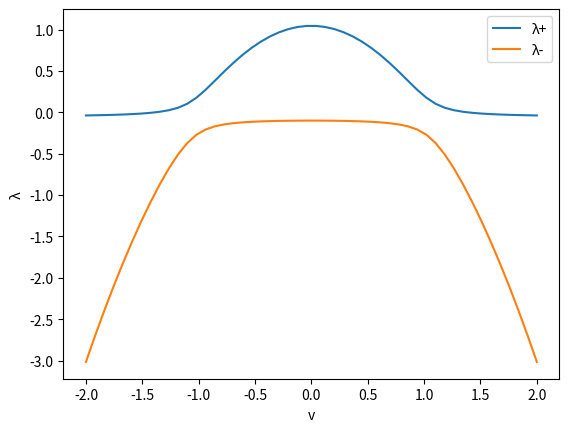

Reproduce this figure in Python.
# -*- coding: utf-8 -*-
"""
Created on Wed Nov  3 14:31:26 2021

@author: benda
"""

import numpy as np
import sympy as sp
import sympy.calculus.util as ut
import matplotlib.pyplot as plt

a = -0.3
b = 1.1
tau = 20
Iext = 0.23
t = np.linspace(0, 999)
#v = np.linspace(-1.9304301691509158, 1.915302446875821, 10000)
v = sp.Symbol('v')
# print(v)

lam1 = ( -v**2 - (b/tau) + 1 + sp.sqrt( (1 - v**2 + b/tau)**2 + 4/tau ) )/2
lam2 = ( -v**2 - (b/tau) + 1 - sp.sqrt( (1 - v**2 + b/tau)**2 + 4/tau ) )/2

dlam1 = sp.diff(lam1, v)
dlam2 = sp.diff(lam2, v)


def get_exte(function, v, lower_bound, upper_bound):
    zeros = sp.solveset(function, v, domain=sp.Interval(lower_bound, upper_bound))
    assert zeros.is_FiniteSet # If there are infinite solutions the next line will hang.
    min1 = sp.Min(function.subs(v, lower_bound), function.subs(v, upper_bound), *[function.subs(v, i) for i in zeros])
    max1 = sp.Max(function.subs(v, lower_bound), function.subs(v, upper_bound), *[function.subs(v, i) for i in zeros])
    
    return min1, max1

lower_bound = -2
upper_bound = 2


min1, max1 = get_exte(lam1, v, lower_bound, upper_bound)
min2, max2 = get_exte(lam2, v, lower_bound, upper_bound)
print(min1, min2)
print(max1, max2)


S = np.abs(np.max([max1, max2]) / np.min([min1, min2]) )
print(S, S * (t[-1] - t[0]))

vs = np.linspace(-2, 2)

lam1s = [lam1.subs(v, i) for i in vs]
lam2s = [lam2.subs(v, i) for i in vs]

print("Maximum:", max(lam1s), max(lam2s))
print("Minimum:", min(lam1s), min(lam2s))
print("S: ", np.abs(max(lam1s) / min(lam2s)), np.abs(max(lam1s) / min(lam2s)) * (t[-1] - t[0]))

plt.plot(vs, lam1s, label="λ+")
plt.plot(vs, lam2s, label="λ-")
plt.xlabel("v")
plt.ylabel("λ")
plt.legend()
plt.savefig("lambda_plots.pdf")
plt.show()
